Run: headless pygame with SDL's dummy video driver; simulated clock (each Clock.tick advances the game by its frame time, no real sleeping); random seed 0; keys injected as events and as key.get_pressed() state; no mouse input.
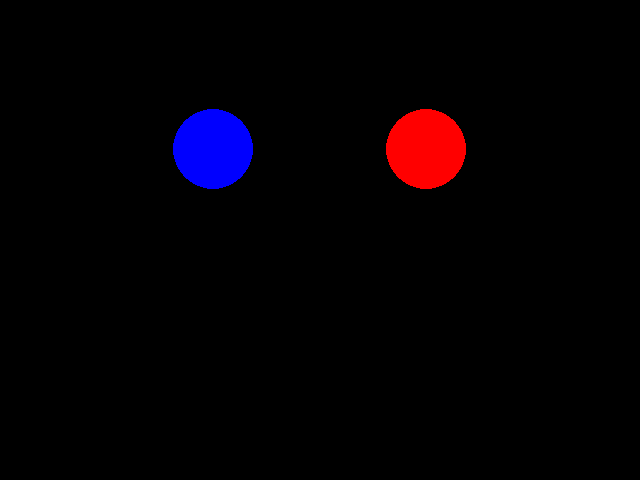
Frame 1 of 4 · flips 1–60 · no input
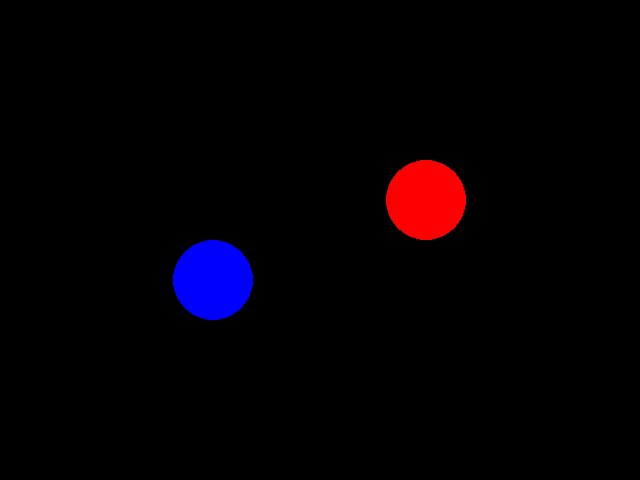
Frame 2 of 4 · flips 61–180 · tapped SPACE, RETURN · held RIGHT (→), D
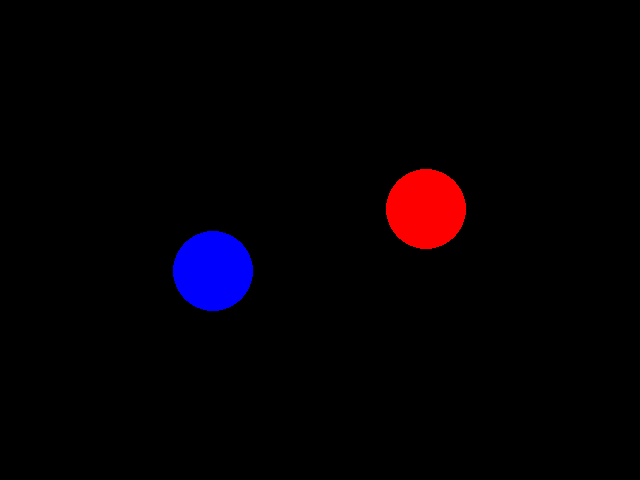
Frame 3 of 4 · flips 181–300 · held DOWN (↓), S
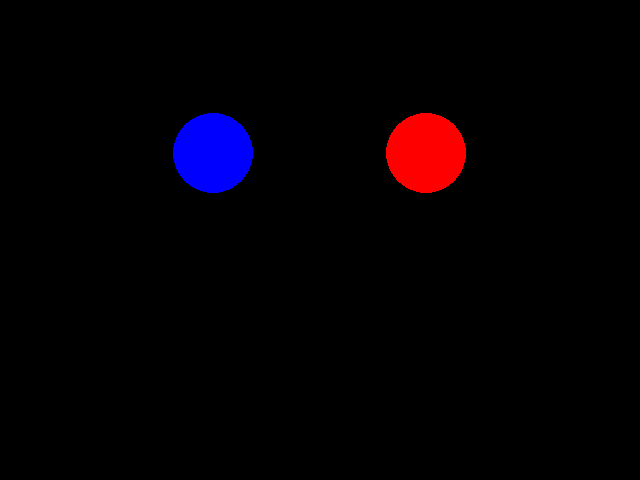
Frame 4 of 4 · flips 301–420 · held LEFT (←), A, UP (↑), W

The pygame program that drew these frames:

import math
import sys
import pygame
import logging
import pygame.event

pygame.init()

pygame.font.init()

screen = pygame.display.set_mode((640,480))

pygame.display.set_caption('')

logging.basicConfig(level = logging.DEBUG)

WINDOWWIDTH = 640

WINDOWHEIGHT = 480

WIN_CENTERX = int(WINDOWWIDTH / 2)

WIN_CENTERY = int(WINDOWHEIGHT / 2)


AMPLITUDE = 100

# standard pygame setup code
DISPLAYSURF = pygame.display.set_mode((WINDOWWIDTH, WINDOWHEIGHT))
pygame.display.set_caption('Trig Bounce')

step = 0

while True:
    
    pygame.display.update()
    screen.fill((0,0,0))

    # fill the screen to draw from a blank state

    # draw waving ball
    yPos = -1 * math.sin(step) * AMPLITUDE
    pygame.draw.circle(DISPLAYSURF, (0,0,255), (int(WINDOWWIDTH * 0.333), int(yPos) + WIN_CENTERY), 40)

    # draw waving ball
    yPos = -1 * abs(math.sin(step)) * AMPLITUDE
    pygame.draw.circle(DISPLAYSURF, (255,0,0), (int(WINDOWWIDTH * 0.666), int(yPos) + WIN_CENTERY), 40)


    # draw the border
    pygame.draw.rect(DISPLAYSURF, (0,0,0), (0, 0, WINDOWWIDTH, WINDOWHEIGHT), 1)
    
    for event in pygame.event.get():
        if event.type == pygame.QUIT:
            pygame.quit(); sys.exit()


    step += 0.02
    step %= 2 * math.pi
